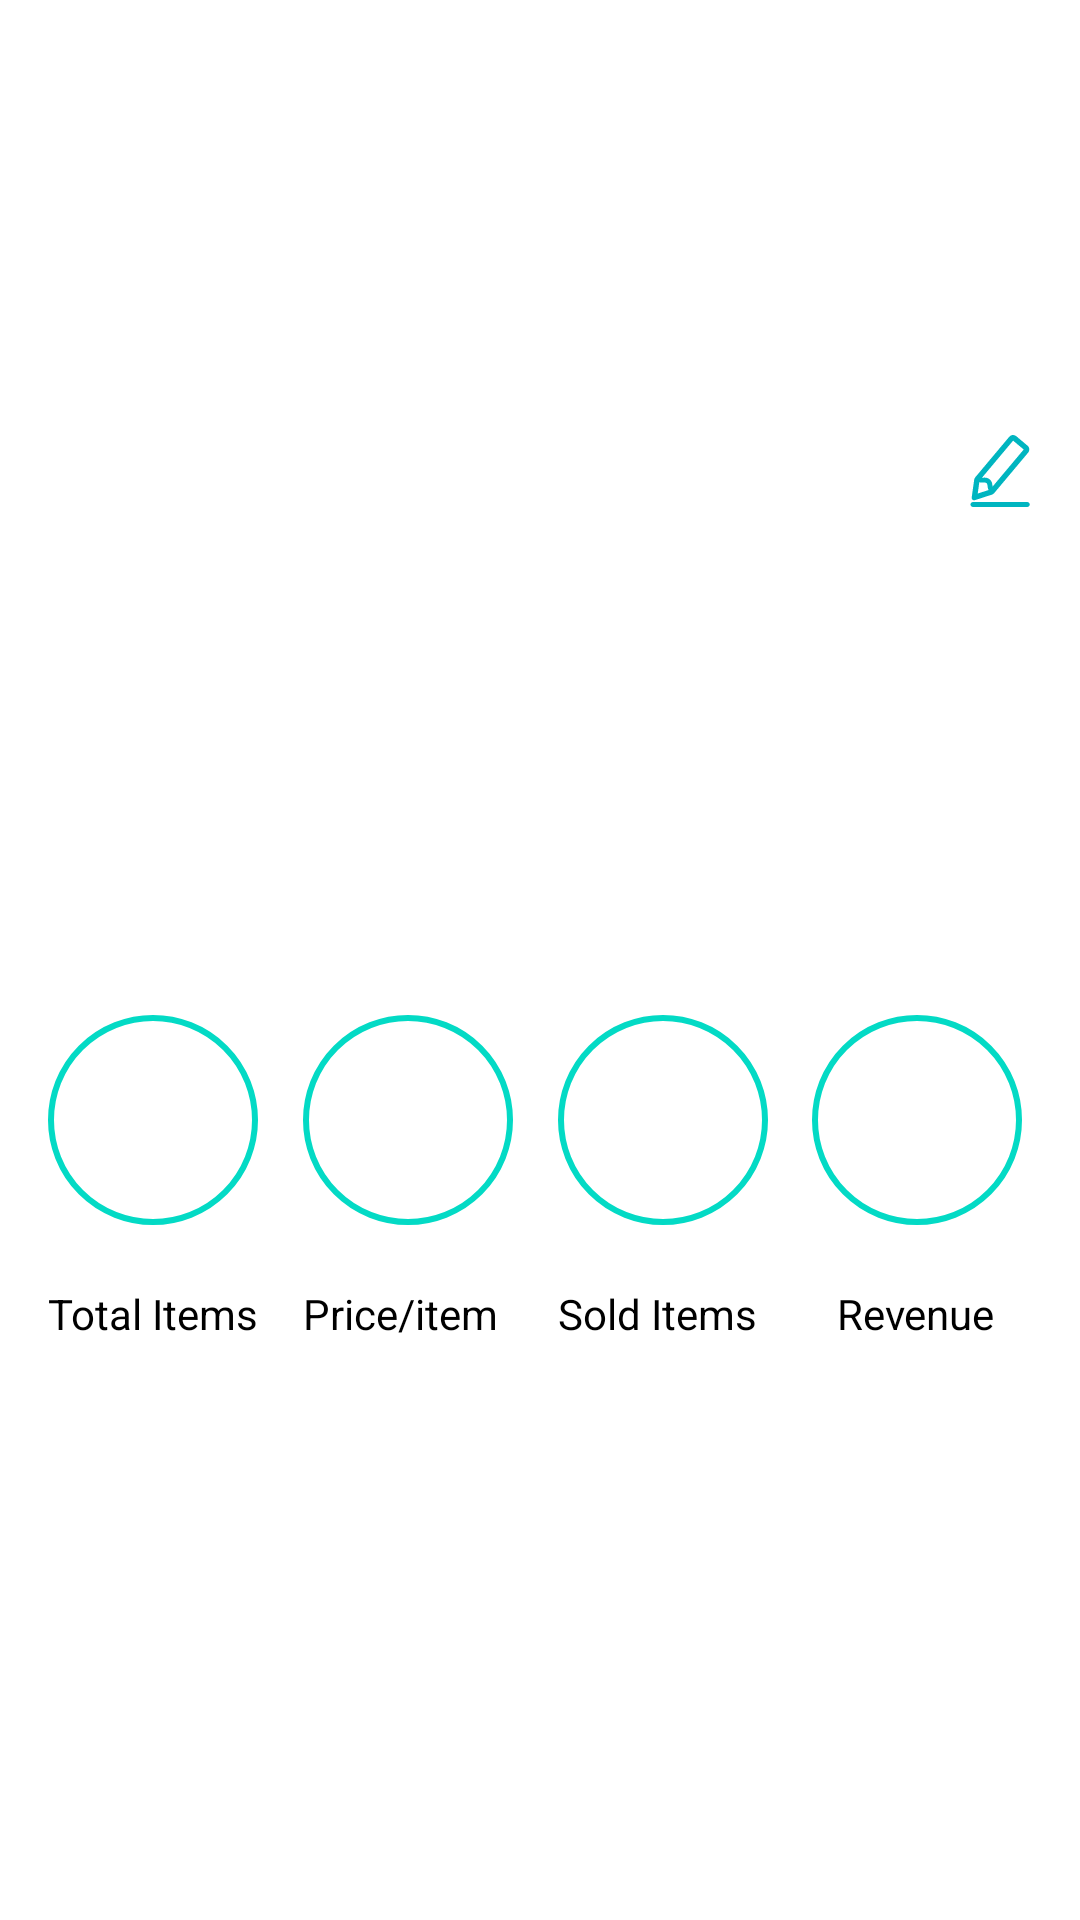

Write the Android layout XML for this screen, with the resource values it uses.
<!-- AndroidManifest.xml: application theme Theme.MarketPlaceProject -->
<!-- res/layout/fragment_owner_product_details.xml -->
<?xml version="1.0" encoding="utf-8"?>
<ScrollView xmlns:android="http://schemas.android.com/apk/res/android"
    xmlns:app="http://schemas.android.com/apk/res-auto"
    xmlns:tools="http://schemas.android.com/tools"
    android:layout_width="match_parent"
    android:layout_height="match_parent"
    android:layout_marginBottom="56dp"
    android:fillViewport="true">

    <androidx.constraintlayout.widget.ConstraintLayout
        android:layout_width="match_parent"
        android:layout_height="wrap_content"
        tools:context=".fragments.OwnerProductDetailsFragment">

        <ImageView
            android:id="@+id/owner_imageview_owner_published"
            android:layout_width="55dp"
            android:layout_height="52dp"
            android:layout_marginStart="16dp"
            android:layout_marginTop="80dp"
            app:layout_constraintStart_toStartOf="parent"
            app:layout_constraintTop_toTopOf="parent"
            tools:src="@tools:sample/avatars" />

        <TextView
            android:id="@+id/owner_username_owner_published"
            android:layout_width="wrap_content"
            android:layout_height="wrap_content"
            android:layout_marginStart="20dp"
            android:layout_marginTop="96dp"
            android:layout_marginEnd="20dp"
            android:textColor="?android:attr/textColorPrimary"
            app:layout_constraintEnd_toStartOf="@+id/upload_date_owner_published"
            app:layout_constraintHorizontal_bias="0.048"
            app:layout_constraintStart_toEndOf="@+id/owner_imageview_owner_published"
            app:layout_constraintTop_toTopOf="parent" />

        <TextView
            android:id="@+id/upload_date_owner_published"
            android:layout_width="wrap_content"
            android:layout_height="wrap_content"
            android:layout_marginTop="96dp"
            android:layout_marginEnd="16dp"
            android:textColor="?android:attr/textColorPrimary"
            app:layout_constraintEnd_toEndOf="parent"
            app:layout_constraintTop_toTopOf="parent" />

        <TextView
            android:id="@+id/product_name_owner_published"
            android:layout_width="wrap_content"
            android:layout_height="wrap_content"
            android:layout_marginTop="20dp"
            android:textColor="?android:attr/textColorPrimary"
            android:textSize="24sp"
            app:layout_constraintStart_toStartOf="@+id/owner_imageview_owner_published"
            app:layout_constraintTop_toBottomOf="@+id/owner_imageview_owner_published" />

        <ImageView
            android:id="@+id/edit_owner_product"
            android:layout_width="wrap_content"
            android:layout_height="wrap_content"
            android:layout_marginTop="30dp"
            android:src="@drawable/owner_product_edit_icon"
            app:layout_constraintEnd_toEndOf="@+id/upload_date_owner_published"
            app:layout_constraintTop_toBottomOf="@+id/upload_date_owner_published" />

        <TextView
            android:id="@+id/product_price_owner_published"
            android:layout_width="wrap_content"
            android:layout_height="wrap_content"
            android:layout_marginTop="20dp"
            android:textColor="?android:attr/textColorPrimary"
            android:textSize="24sp"
            app:layout_constraintStart_toStartOf="@+id/product_name_owner_published"
            app:layout_constraintTop_toBottomOf="@+id/product_name_owner_published" />

        <ImageView
            android:id="@+id/availability_icon_owner_published"
            android:layout_width="35dp"
            android:layout_height="31dp"
            android:layout_marginTop="32dp"
            android:layout_marginEnd="10dp"
            app:layout_constraintEnd_toStartOf="@+id/availability_text_owner_published"
            app:layout_constraintTop_toBottomOf="@+id/edit_owner_product"
            tools:src="@tools:sample/avatars" />

        <TextView
            android:id="@+id/availability_text_owner_published"
            android:layout_width="wrap_content"
            android:layout_height="wrap_content"
            android:layout_marginTop="37dp"
            app:layout_constraintEnd_toEndOf="@+id/edit_owner_product"
            app:layout_constraintTop_toBottomOf="@+id/edit_owner_product" />

        <TextView
            android:id="@+id/product_detail_owner_published"
            android:layout_width="wrap_content"
            android:layout_height="wrap_content"
            android:layout_marginTop="30dp"
            android:layout_marginEnd="16dp"
            android:textColor="?android:attr/textColorPrimary"
            android:textSize="16sp"
            app:layout_constraintEnd_toEndOf="parent"
            app:layout_constraintHorizontal_bias="0.0"
            app:layout_constraintStart_toStartOf="@+id/product_price_owner_published"
            app:layout_constraintTop_toBottomOf="@+id/product_price_owner_published" />

        <TextView
            android:id="@+id/total_items_circle_textview"
            android:layout_width="70dp"
            android:layout_height="70dp"
            android:layout_marginTop="50dp"
            android:background="@drawable/textview_circle"
            android:paddingTop="25dp"
            android:textAlignment="center"
            android:textColor="@color/teal_200"
            app:layout_constraintStart_toStartOf="@+id/product_detail_owner_published"
            app:layout_constraintTop_toBottomOf="@+id/product_detail_owner_published" />

        <TextView
            android:id="@+id/total_items_label"
            android:layout_width="wrap_content"
            android:layout_height="wrap_content"
            android:layout_marginTop="20dp"
            android:text="Total Items"
            android:textColor="?android:attr/textColorPrimary"
            app:layout_constraintStart_toStartOf="@+id/total_items_circle_textview"
            app:layout_constraintTop_toBottomOf="@+id/total_items_circle_textview" />

        <TextView
            android:id="@+id/price_per_item_circle_textview"
            android:layout_width="70dp"
            android:layout_height="70dp"
            android:layout_marginStart="15dp"
            android:layout_marginTop="50dp"
            android:background="@drawable/textview_circle"
            android:paddingTop="25dp"
            android:textAlignment="center"
            android:textColor="@color/teal_200"
            app:layout_constraintStart_toEndOf="@+id/total_items_circle_textview"
            app:layout_constraintTop_toBottomOf="@+id/product_detail_owner_published" />

        <TextView
            android:id="@+id/price_per_item_label"
            android:layout_width="wrap_content"
            android:layout_height="wrap_content"
            android:layout_marginTop="20dp"
            android:text="Price/item"
            android:textColor="?android:attr/textColorPrimary"
            app:layout_constraintStart_toStartOf="@+id/price_per_item_circle_textview"
            app:layout_constraintTop_toBottomOf="@+id/price_per_item_circle_textview" />

        <TextView
            android:id="@+id/sold_items_circle_textview"
            android:layout_width="70dp"
            android:layout_height="70dp"
            android:layout_marginStart="15dp"
            android:layout_marginTop="50dp"
            android:background="@drawable/textview_circle"
            android:paddingTop="25dp"
            android:textAlignment="center"
            android:textColor="@color/teal_200"
            app:layout_constraintStart_toEndOf="@+id/price_per_item_circle_textview"
            app:layout_constraintTop_toBottomOf="@+id/product_detail_owner_published" />

        <TextView
            android:id="@+id/sold_items_label"
            android:layout_width="wrap_content"
            android:layout_height="wrap_content"
            android:layout_marginTop="20dp"
            android:text="Sold Items"
            android:textColor="?android:attr/textColorPrimary"
            app:layout_constraintStart_toStartOf="@+id/sold_items_circle_textview"
            app:layout_constraintTop_toBottomOf="@+id/sold_items_circle_textview" />

        <TextView
            android:id="@+id/revenue_circle_textview"
            android:layout_width="70dp"
            android:layout_height="70dp"
            android:layout_marginStart="15dp"
            android:layout_marginTop="50dp"
            android:layout_marginEnd="20dp"
            android:background="@drawable/textview_circle"
            android:paddingTop="25dp"
            android:textAlignment="center"
            android:textColor="@color/teal_200"
            app:layout_constraintEnd_toEndOf="parent"
            app:layout_constraintStart_toEndOf="@+id/sold_items_circle_textview"
            app:layout_constraintTop_toBottomOf="@+id/product_detail_owner_published" />

        <TextView
            android:id="@+id/revenue_label"
            android:layout_width="wrap_content"
            android:layout_height="wrap_content"
            android:layout_marginTop="20dp"
            android:layout_marginEnd="20dp"
            android:text="Revenue"
            android:textColor="?android:attr/textColorPrimary"
            app:layout_constraintEnd_toEndOf="parent"
            app:layout_constraintStart_toStartOf="@+id/revenue_circle_textview"
            app:layout_constraintTop_toBottomOf="@+id/revenue_circle_textview" />


    </androidx.constraintlayout.widget.ConstraintLayout>
</ScrollView>
<!-- resources referenced by this layout -->
<resources>
  <!-- drawable owner_product_edit_icon (drawable) -->
  <vector xmlns:android="http://schemas.android.com/apk/res/android"
      android:width="21dp"
      android:height="24dp"
      android:viewportWidth="21"
      android:viewportHeight="24">
    <path
        android:pathData="M13.4238,0.5876C14.0077,-0.1083 15.0452,-0.1991 15.7411,0.3849L19.5211,3.5567C20.217,4.1406 20.3077,5.1781 19.7238,5.874L8.397,19.3727C8.1989,19.6089 7.9383,19.7846 7.6451,19.8798L1.9662,21.7244C1.3881,21.9122 0.8131,21.4297 0.8977,20.8279L1.7281,14.9149C1.771,14.6096 1.8988,14.3225 2.097,14.0863L13.4238,0.5876ZM4.3428,14.2246L14.7041,1.8766L18.2321,4.837L7.8709,17.185L7.736,16.2989C7.5493,15.0717 6.4798,14.1743 5.2388,14.2035L4.3428,14.2246ZM6.5443,18.335L2.909,19.5158L3.4406,15.7307C3.6548,15.8277 3.8977,15.8804 4.1625,15.8741L5.2775,15.8479C5.6912,15.8382 6.0477,16.1373 6.1099,16.5464L6.2777,17.649C6.3175,17.9108 6.4117,18.141 6.5443,18.335Z"
        android:fillColor="#00B5C0"
        android:fillType="evenOdd"/>
    <path
        android:pathData="M1.3224,22.3552C0.8682,22.3552 0.5,22.7234 0.5,23.1776C0.5,23.6318 0.8682,24 1.3224,24H19.4155C19.8697,24 20.2379,23.6318 20.2379,23.1776C20.2379,22.7234 19.8697,22.3552 19.4155,22.3552H1.3224Z"
        android:fillColor="#00B5C0"/>
  </vector>
  <!-- drawable textview_circle (drawable) -->
  <?xml version="1.0" encoding="utf-8"?>
  <shape xmlns:android="http://schemas.android.com/apk/res/android">
      <solid android:color="@color/white" />
      <stroke
          android:width="2dp"
          android:color="@color/teal_200" />
  
      <corners android:radius="50dp" />
  </shape>
  <style name="Theme.MarketPlaceProject" parent="Theme.MaterialComponents.DayNight.NoActionBar">
          
          <item name="colorPrimary">@color/purple_500</item>
          <item name="colorPrimaryVariant">@color/purple_700</item>
          <item name="colorOnPrimary">@color/white</item>
          
          <item name="colorSecondary">@color/teal_200</item>
          <item name="colorSecondaryVariant">@color/teal_700</item>
          <item name="colorOnSecondary">@color/black</item>
          
          <item name="android:statusBarColor" tools:targetApi="l">@color/black</item>
          
          <item name="android:textColorPrimary">@color/black</item>
          <item name="boxBackgroundColor">@color/white</item>
      </style>
  <!-- not gathered from this repository: default colours our renderer supplied (Android Studio template values) -->
  <color name="purple_500">#FF6200EE</color>
  <color name="purple_700">#FF3700B3</color>
  <color name="teal_200">#FF03DAC5</color>
  <color name="teal_700">#FF018786</color>
  <color name="black">#FF000000</color>
  <color name="white">#FFFFFFFF</color>
</resources>
